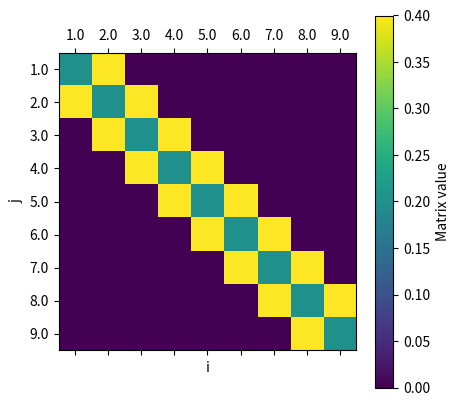

Recreate this plot in Python. (Note: this script raises an exception after producing the figure.)

# coding: utf-8

# # Heat Equation
# ## The Differential Equation
# $$  \frac{\partial u}{\partial t} = \frac{\partial^2 u}{\partial x^2}$$
# ## Initial Condition
# $$ u(x,0)=2x, \ \ 0 \leq x \leq \frac{1}{2} $$
# $$ u(x,0)=2(1-x), \ \ \frac{1}{2}  \leq x \leq 1 $$
# 
# ## Boundary Condition
# $$ u(0,t)=0,  u(1,t)=0 $$
# 
# ## The Explicit Forward Time Centered Space (FTCS) Difference Equation
# $$ w[i,j+1] = w[i,j+1] +\frac{k}{h^2}(w[i+1,j]-2w[i,j]+w[i-1,j])$$
# $$ w[i,j+1]=rw[i-1,j]+(1-2r)w[i,j]+rw[i+1,j]$$
# 
# where $r=\frac{k}{h^2}$
# 

# In[2]:

# LIBRARY
# vector manipulation
import numpy as np
# math functions
import math 

# THIS IS FOR PLOTTING

get_ipython().magic('matplotlib inline')
import matplotlib.pyplot as plt # side-stepping mpl backend
import warnings
warnings.filterwarnings("ignore")


# In[51]:

N=10
Nt=250
h=1/N
ht=1/Nt

time_iteration=10
time=np.arange(0,(time_iteration+.5)*ht,ht)

x=np.arange(0,1.0001,h)

w=np.zeros((N+1,time_iteration+1))
r=ht/(h*h)
A=np.zeros((N-1,N-1))
c=np.zeros(N-1)
b=np.zeros(N-1)
b[0]=0

# Initial Condition
for i in range (1,N):
    #w[0,i]=1-x[i]-1/np.pi*np.sin(2*np.pi*x[i])
    w[i,0]=2*x[i]
    if x[i]>0.5:
        w[i,0]=2*(1-x[i])
    

# Boundary Condition
for k in range (0,time_iteration):
    #w[k,0]=1
    w[0,k]=0
    w[N,k]=0


for i in range (0,N-1):
    A[i,i]=1-2*r

for i in range (0,N-2):           
    A[i+1,i]=r
    A[i,i+1]=r
    

fig = plt.figure(figsize=(8,4))
plt.matshow(A)
plt.xlabel('i')
plt.ylabel('j')
plt.xticks(np.arange(N-1), np.arange(1,N-0.9,1))
plt.yticks(np.arange(N-1), np.arange(1,N-0.9,1))
clb=plt.colorbar()
clb.set_label('Matrix value')
clb.set_clim((-1,1))


plt.show()




for k in range (1,time_iteration+1):
    w[1:(N),k]=np.dot(A,w[1:(N),k-1])
    


print(w[:,3])
print(A)

fig = plt.figure(figsize=(8,4))
plt.plot(w)
plt.xlabel('x')
plt.ylabel('w')

fig = plt.figure()
plt.imshow(w.transpose())
plt.xticks(np.arange(len(x)), x)
plt.yticks(np.arange(len(time)), time)
plt.xlabel('x')
plt.ylabel('time')
clb=plt.colorbar()
clb.set_label('w')

plt.show()


# In[ ]:



